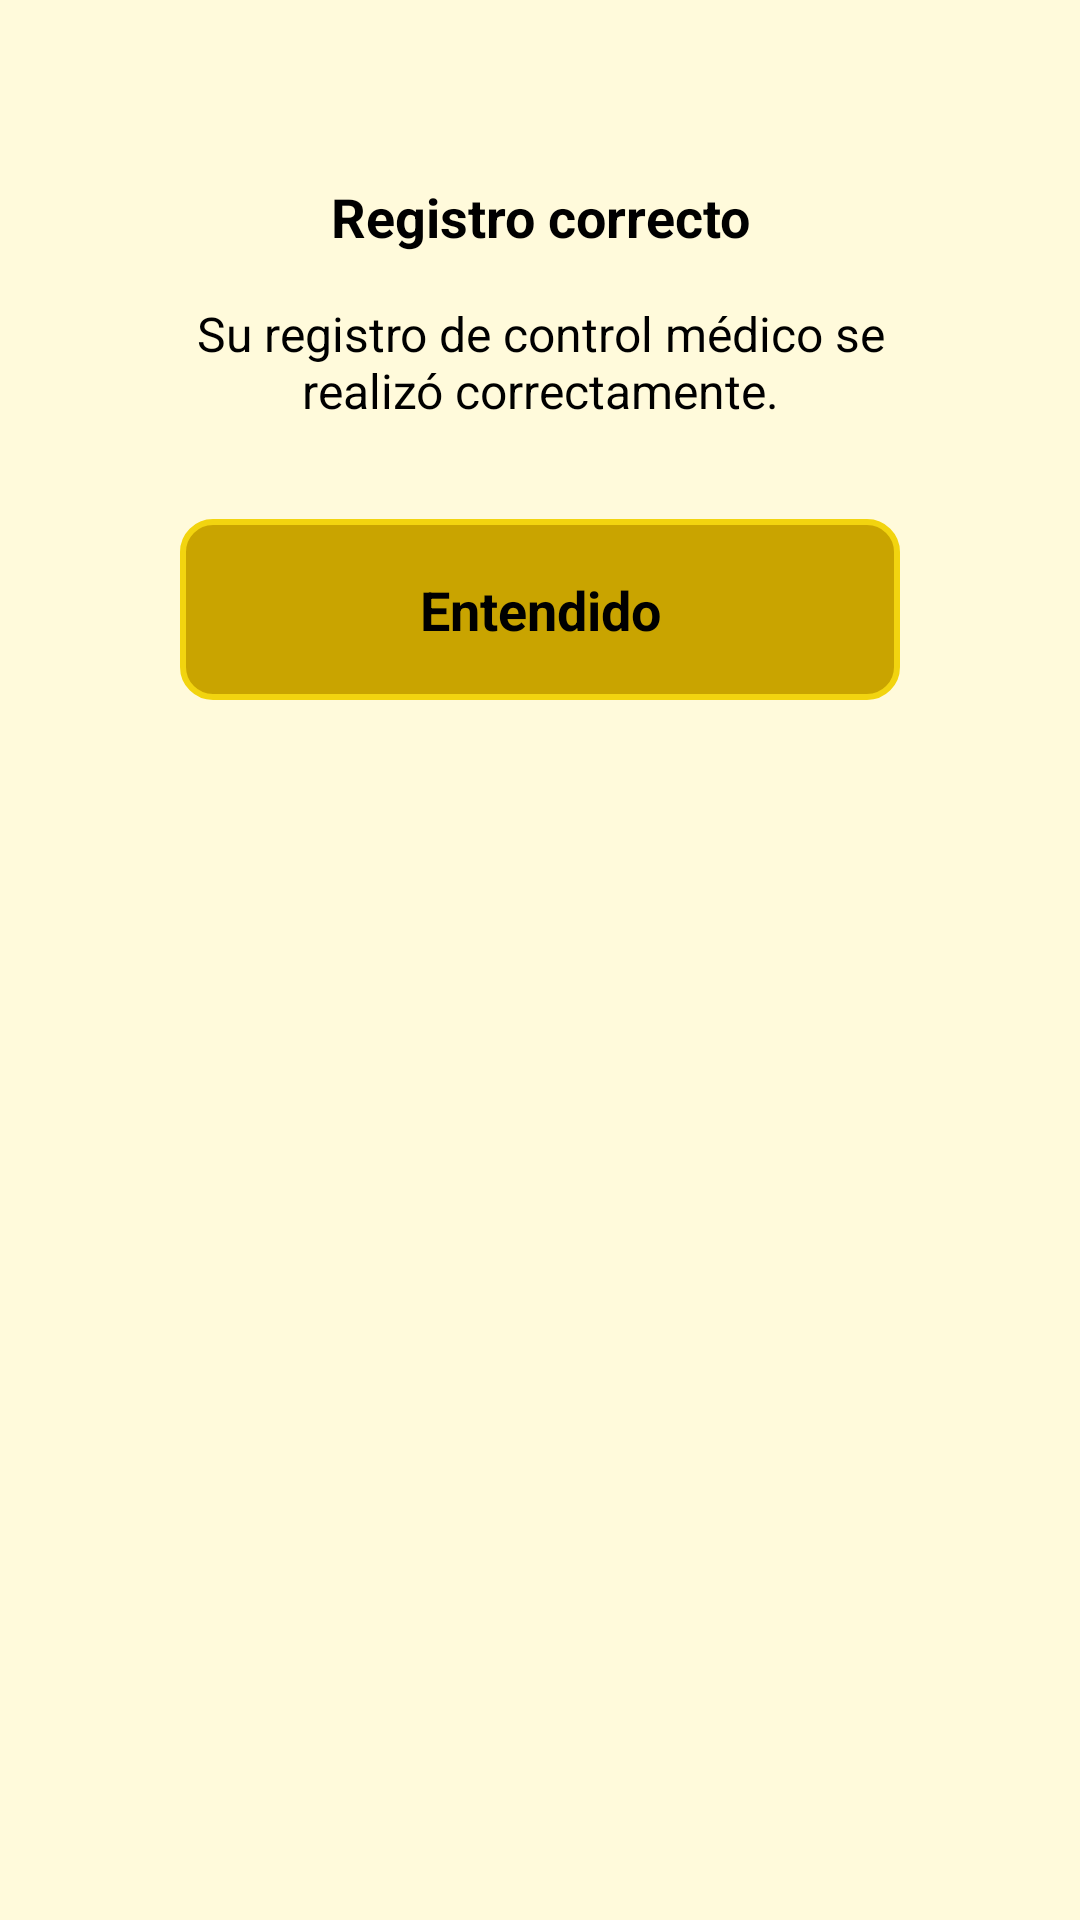

The Android layout XML behind this screen, and the referenced resources:
<!-- AndroidManifest.xml: application theme Theme.MediTrackAppV100 -->
<!-- res/layout/dialog_registro_correcto.xml -->
<?xml version="1.0" encoding="utf-8"?>
<LinearLayout xmlns:android="http://schemas.android.com/apk/res/android"
    android:layout_width="match_parent"
    android:layout_height="wrap_content"
    xmlns:app="http://schemas.android.com/apk/res-auto"
    android:orientation="vertical"
    android:padding="60dp"
    android:background="#FFFADB">

    <TextView
        android:id="@+id/tvTitulo"
        android:layout_width="match_parent"
        android:layout_height="wrap_content"
        android:text="Registro correcto"
        android:textSize="18sp"
        android:textStyle="bold"
        android:textColor="@color/black"
        android:layout_marginBottom="16dp"
        android:gravity="center" />

    <TextView
        android:id="@+id/tvMensaje"
        android:layout_width="match_parent"
        android:layout_height="wrap_content"
        android:text="Su registro de control médico se realizó correctamente."
        android:textSize="16sp"
        android:textColor="@color/black"
        android:layout_marginBottom="24dp"
        android:gravity="center" />

    <TextView
        android:id="@+id/btnAceptar"
        android:layout_width="match_parent"
        android:layout_height="wrap_content"
        android:text="Entendido"
        android:layout_gravity="center"
        android:textSize="18sp"
        android:textStyle="bold"
        android:textColor="@color/black"
        android:gravity="center"
        android:paddingVertical="18dp"
        android:background="@drawable/btn_dialogo"
        android:clickable="true"
        android:focusable="true"
        android:layout_marginTop="8dp" />

</LinearLayout>
<!-- resources referenced by this layout -->
<resources>
  <color name="black">#FF000000</color>
  <!-- drawable btn_dialogo (drawable) -->
  <?xml version="1.0" encoding="utf-8"?>
  <shape xmlns:android="http://schemas.android.com/apk/res/android">
      <solid android:color="@color/amarillo2" />
      <corners android:radius="10dp" />
      <stroke android:width="2dp" android:color="@color/amarillo1" />
  </shape>
  <style name="Theme.MediTrackAppV100" parent="Base.Theme.MediTrackAppV100" />
  <color name="amarillo2">#C9A400</color>
  <color name="amarillo1">#F2D40F</color>
  <style name="Base.Theme.MediTrackAppV100" parent="Theme.Material3.DayNight.NoActionBar">
          
          
      </style>
</resources>
